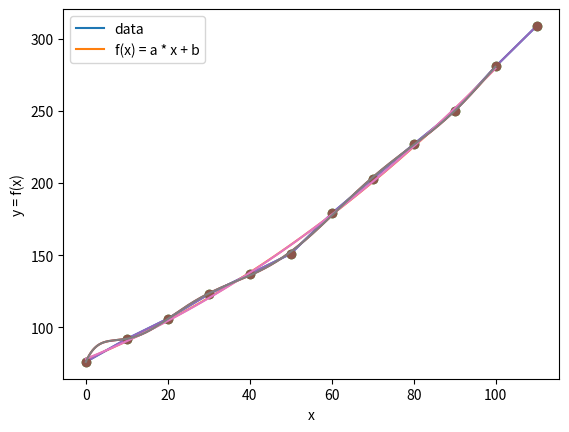

Source code (Python):
# -*- coding: utf-8 -*-
"""
Created on Mon May 31 11:52:38 2021

[redacted]
"""

import numpy as np
import matplotlib.pyplot as plt

#%% Ausgleichsrechnung
T = np.array([0, 10, 20, 30, 40, 50, 60, 70, 80, 90, 100, 110])
g = np.array([76, 92, 106, 123, 137, 151, 179, 203, 227, 250, 281, 309])

def f1(x):
    return x**3

def f2(x):
    return x**2

def f3(x):
    return x

def f4(x):
    return np.ones(x.shape)

def f(x, lam):
    return lam[0] * f1(x) + lam[1] * f2(x) + lam[2] * f3(x) + lam[3] * f4(x)

A = np.zeros([12, 4])
A[:,0] = f1(T)
A[:,1] = f2(T)
A[:,2] = f3(T)
A[:,3] = f4(T)


def con(A):
    return np.linalg.norm(A,2) * np.linalg.norm(np.linalg.inv(A), 2)

def fehlerFunktional(f, yy, xx, lamda):
    result = 0
    for i in range(0, len(yy)):
        result += (yy[i] - f(lamda, xx[i])) ** 2
    return result

[Q,R] = np.linalg.qr(A)
lam = np.linalg.solve(R, Q.T @ g)
print(lam)



x_fine = np.arange(0, 100, 0.1)


#Aufgabe C
z = np.polyfit(T, g, 10)
p = np.poly1d(z)




#plot Figure
plt.figure(1)
plt.plot(T, g)
plt.plot(x_fine, f(x_fine,lam))

plt.plot(T, g, 'o', x_fine, np.polyval(p, x_fine)) #Aufgabe C

#Plot labels
plt.xlabel('x')
plt.ylabel('y = f(x)')
plt.legend(['data', 'f(x) = a * x + b'])
plt.show()

#%%
T = np.array([0, 10, 20, 30, 40, 50, 60, 70, 80, 90, 100, 110])
g = np.array([76, 92, 106, 123, 137, 151, 179, 203, 227, 250, 281, 309])

def f1(x):
    return x**2

def f2(x):
    return x

def f3(x):
    return np.ones(x.shape)

def f(x, lam):
    return lam[0] * f1(x) + lam[1] * f2(x) + lam[2] * f3(x)

A = np.zeros([12, 3])
A[:,0] = f1(T)
A[:,1] = f2(T)
A[:,2] = f3(T)



def con(A):
    return np.linalg.norm(A,2) * np.linalg.norm(np.linalg.inv(A), 2)

def fehlerFunktional(f, yy, xx, lamda):
    result = 0
    for i in range(0, len(yy)):
        result += (yy[i] - f(lamda, xx[i])) ** 2
    return result


[Q,R] = np.linalg.qr(A)
lam = np.linalg.solve(R, Q.T @ g)
print(lam)



x_fine = np.arange(0, 100, 0.1)


#Aufgabe C
z = np.polyfit(T, g, 10)
p = np.poly1d(z)




#plot Figure
plt.figure(1)
plt.plot(T, g)
plt.plot(T, g, 'o',x_fine, f(x_fine,lam))

plt.plot(x_fine, np.polyval(p, x_fine)) #Aufgabe C

#Plot labels
plt.xlabel('x')
plt.ylabel('y = f(x)')
plt.legend(['data', 'f(x) = a * x + b'])
plt.show()
